Run: headless pygame with SDL's dummy video driver; simulated clock (each Clock.tick advances the game by its frame time, no real sleeping); random seed 0; keys injected as events and as key.get_pressed() state; no mouse input.
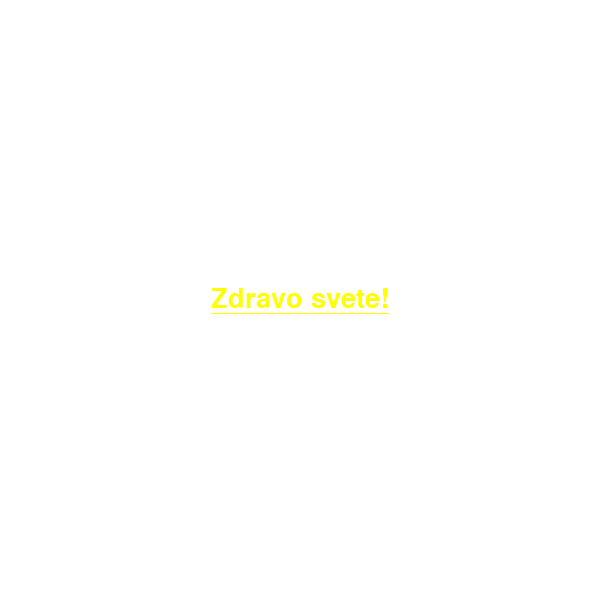
Frame 1 of 4 · flips 1–60 · no input
Frame 2 of 4 · flips 61–180 · tapped SPACE, RETURN · held RIGHT (→), D · screen unchanged from frame 1, image omitted
Frame 3 of 4 · flips 181–300 · held DOWN (↓), S · screen unchanged from frame 2, image omitted
Frame 4 of 4 · flips 301–420 · held LEFT (←), A, UP (↑), W · screen unchanged from frame 3, image omitted

The pygame program that drew these frames:

import pygame as pg

pg.init()

(sirina, visina) = (600, 600)
prozor = pg.display.set_mode((sirina, visina))

prozor.fill(pg.Color("white"))

font = pg.font.SysFont("consolas", 40)
font.set_underline(True)

poruka = "Zdravo svete!"
tekst = font.render(poruka, True, pg.Color("yellow"))

# određujemo veličinu tog teksta (da bismo mogli da ga centriramo)
(sirina_teksta, visina_teksta) = (tekst.get_width(), tekst.get_height())
# položaj određujemo tako da tekst bude centriran
(x, y) = ((sirina - sirina_teksta) / 2, (visina - visina_teksta) / 2)
# prikazujemo sličicu na odgovarajućem mestu na ekranu
prozor.blit(tekst, (x, y))

print(tekst.get_height())
print(visina_teksta)

# -*- acsection: after-main -*-
# ažuriramo prikaz sadržaja ekrana
pg.display.update()

# čekamo da korisnik isključi prozor
while pg.event.wait().type != pg.QUIT:
  pass

# isključivanje rada biblioteke PyGame
pg.quit()
